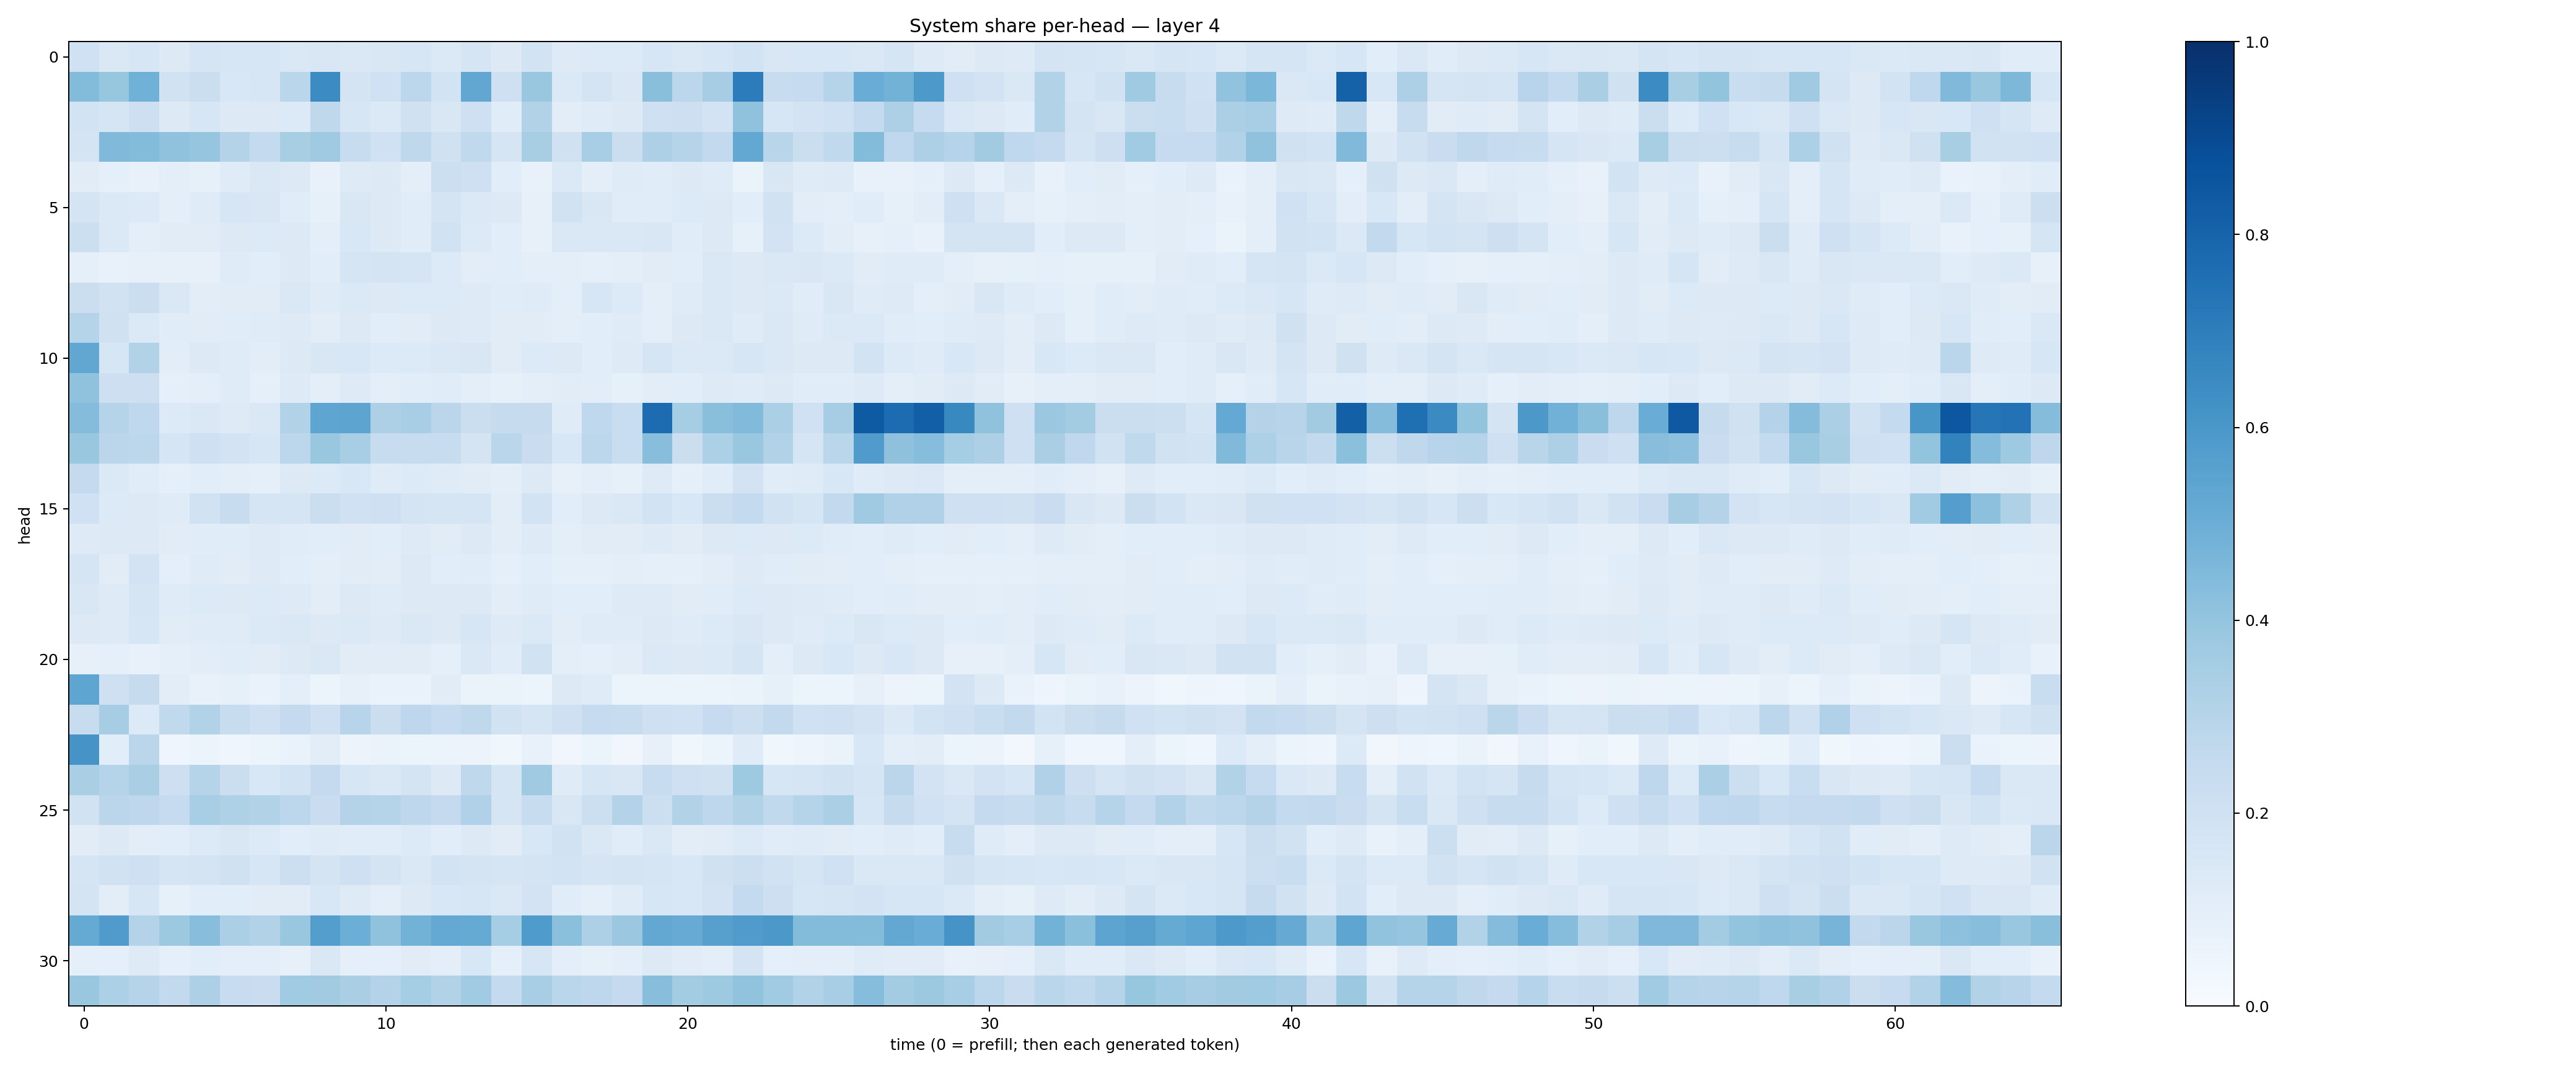

Values plotted in this chart, from the file beside it:
0.20204489, 0.14717215, 0.15850206, 0.13055488, 0.1703907, 0.16324234, 0.1563043, 0.1424926, 0.15145817, 0.14749044, 0.14868224, 0.1565162, 0.14062159, 0.16516165, 0.12796384, 0.18665332, 0.123709306, 0.13611223, 0.13450746, 0.15979311, 0.14448003, 0.16079214, 0.185032, 0.14970686
0.4411, 0.3941, 0.4873, 0.1953, 0.2197, 0.1548, 0.164, 0.2853, 0.6459, 0.174, 0.1996, 0.2781, 0.1849, 0.5305, 0.2034, 0.3872, 0.1401, 0.1739, 0.1437, 0.4227, 0.2799, 0.3498, 0.7057, 0.2386
0.1854, 0.1659, 0.2127, 0.1318, 0.1589, 0.13, 0.1266, 0.1343, 0.2708, 0.1563, 0.1405, 0.1989, 0.1502, 0.2068, 0.1171, 0.3129, 0.102, 0.1209, 0.1288, 0.2057, 0.2142, 0.1818, 0.4082, 0.1608
0.1796, 0.4479, 0.439, 0.4083, 0.3971, 0.3051, 0.2556, 0.3411, 0.3695, 0.2359, 0.2015, 0.2706, 0.1984, 0.2642, 0.1714, 0.3422, 0.1991, 0.3442, 0.2213, 0.326, 0.3012, 0.2607, 0.5236, 0.2896
0.1122, 0.0866, 0.07088, 0.1009, 0.08352, 0.1197, 0.141, 0.1256, 0.07234, 0.1235, 0.1251, 0.09818, 0.2171, 0.2079, 0.1088, 0.07067, 0.1373, 0.09934, 0.1184, 0.1139, 0.1298, 0.118, 0.06627, 0.149
0.1746, 0.1399, 0.1345, 0.09478, 0.1179, 0.1607, 0.1488, 0.1162, 0.08209, 0.1512, 0.1284, 0.1163, 0.1753, 0.1401, 0.1309, 0.07956, 0.1952, 0.1488, 0.1164, 0.1135, 0.1328, 0.1302, 0.1057, 0.1946
0.215, 0.1383, 0.09531, 0.1123, 0.1115, 0.1307, 0.1367, 0.1263, 0.1, 0.1527, 0.1268, 0.1148, 0.1886, 0.1351, 0.1084, 0.082, 0.144, 0.1482, 0.1449, 0.1512, 0.1145, 0.1326, 0.08534, 0.1829
0.09128, 0.07493, 0.08007, 0.07924, 0.08048, 0.1183, 0.1082, 0.1255, 0.1093, 0.1671, 0.1728, 0.1699, 0.1347, 0.1047, 0.1056, 0.09787, 0.09763, 0.09019, 0.09546, 0.1101, 0.1082, 0.1414, 0.1272, 0.1436
0.2235, 0.1907, 0.219, 0.142, 0.1038, 0.1103, 0.1118, 0.1407, 0.1185, 0.1397, 0.1314, 0.1331, 0.1349, 0.122, 0.1163, 0.1207, 0.1007, 0.1596, 0.1354, 0.09961, 0.1178, 0.1439, 0.1278, 0.1394
0.3028, 0.1971, 0.1382, 0.1147, 0.1111, 0.1161, 0.1191, 0.1212, 0.1033, 0.1303, 0.1063, 0.1119, 0.1275, 0.1212, 0.1105, 0.1109, 0.1014, 0.1057, 0.1193, 0.1002, 0.1313, 0.1435, 0.1207, 0.1449
0.531, 0.1612, 0.3087, 0.1041, 0.1322, 0.1204, 0.1032, 0.1299, 0.1521, 0.1562, 0.1351, 0.1349, 0.142, 0.1517, 0.1132, 0.1351, 0.1256, 0.1057, 0.1218, 0.1646, 0.1368, 0.1377, 0.1574, 0.1472
0.4071, 0.2134, 0.2136, 0.08628, 0.101, 0.1205, 0.08851, 0.1233, 0.09808, 0.1226, 0.1005, 0.1065, 0.1149, 0.09558, 0.08576, 0.09431, 0.1099, 0.1018, 0.08512, 0.1023, 0.1091, 0.1239, 0.121, 0.126
0.4361, 0.2989, 0.266, 0.1341, 0.1461, 0.1225, 0.1472, 0.3154, 0.539, 0.5417, 0.3246, 0.3439, 0.2816, 0.2219, 0.2447, 0.2422, 0.1207, 0.2657, 0.2333, 0.7665, 0.3526, 0.4221, 0.445, 0.3347
0.3829, 0.2847, 0.2788, 0.1708, 0.2075, 0.1807, 0.1587, 0.2787, 0.3877, 0.345, 0.24, 0.2413, 0.2411, 0.1741, 0.2856, 0.2283, 0.1549, 0.2803, 0.2328, 0.4274, 0.2264, 0.3307, 0.3848, 0.3108
0.2518, 0.1386, 0.1163, 0.09206, 0.1055, 0.09717, 0.08824, 0.1322, 0.1367, 0.1541, 0.1209, 0.1357, 0.1198, 0.1128, 0.1014, 0.1261, 0.07965, 0.09627, 0.08561, 0.1229, 0.09196, 0.117, 0.1801, 0.1167
0.2029, 0.1332, 0.1302, 0.1178, 0.1906, 0.2397, 0.1658, 0.1642, 0.2196, 0.2016, 0.2049, 0.1762, 0.1646, 0.1641, 0.1054, 0.185, 0.1087, 0.1263, 0.146, 0.1872, 0.1534, 0.2209, 0.2569, 0.1922
0.1223, 0.1258, 0.1294, 0.11, 0.1146, 0.1164, 0.1213, 0.115, 0.1089, 0.11, 0.1093, 0.1226, 0.1109, 0.1282, 0.1035, 0.1219, 0.09733, 0.1115, 0.1127, 0.123, 0.1121, 0.1275, 0.1343, 0.1282
0.1682, 0.1117, 0.1829, 0.09705, 0.1173, 0.1123, 0.1245, 0.1062, 0.09781, 0.1133, 0.1021, 0.1289, 0.1062, 0.1142, 0.09328, 0.1076, 0.09138, 0.09144, 0.09615, 0.09354, 0.09319, 0.1052, 0.1247, 0.1164
0.1493, 0.124, 0.1718, 0.1181, 0.1331, 0.1292, 0.1364, 0.1224, 0.1029, 0.1321, 0.1207, 0.1316, 0.1294, 0.1273, 0.104, 0.1202, 0.1058, 0.107, 0.1222, 0.1232, 0.1114, 0.1163, 0.1341, 0.1285
0.1258, 0.1221, 0.1583, 0.111, 0.1206, 0.1194, 0.1372, 0.1418, 0.1325, 0.1394, 0.1218, 0.147, 0.1264, 0.1566, 0.123, 0.1371, 0.1034, 0.1202, 0.1191, 0.1313, 0.1209, 0.1366, 0.1507, 0.1254
0.07929, 0.0925, 0.07669, 0.09313, 0.1034, 0.1157, 0.1118, 0.1273, 0.148, 0.1113, 0.1113, 0.1107, 0.08603, 0.1478, 0.1148, 0.1938, 0.09849, 0.08661, 0.1046, 0.1391, 0.1275, 0.1386, 0.1708, 0.09986
0.5368, 0.2083, 0.2445, 0.1019, 0.07335, 0.08269, 0.06996, 0.09458, 0.06092, 0.08036, 0.06844, 0.06938, 0.1122, 0.0646, 0.06495, 0.0512, 0.1266, 0.1209, 0.05985, 0.05209, 0.05109, 0.06094, 0.06565, 0.08211
0.2353, 0.3511, 0.1351, 0.2653, 0.3126, 0.2365, 0.2053, 0.2521, 0.2069, 0.296, 0.2256, 0.2768, 0.2468, 0.2718, 0.1933, 0.1714, 0.208, 0.2462, 0.2408, 0.2103, 0.2029, 0.2481, 0.2152, 0.2609
0.6124, 0.1077, 0.2837, 0.04582, 0.05385, 0.03961, 0.05228, 0.06753, 0.104, 0.05687, 0.06404, 0.06091, 0.05344, 0.05834, 0.03884, 0.07224, 0.03275, 0.05917, 0.03251, 0.07923, 0.03883, 0.05114, 0.1183, 0.03843
0.3395, 0.2976, 0.3391, 0.2116, 0.2993, 0.2199, 0.1545, 0.1847, 0.2501, 0.1574, 0.1438, 0.1795, 0.1274, 0.2704, 0.1654, 0.369, 0.1186, 0.1576, 0.1504, 0.2349, 0.2097, 0.1967, 0.3722, 0.1589
0.1935, 0.2813, 0.2735, 0.2496, 0.3442, 0.3234, 0.3143, 0.2793, 0.2288, 0.3081, 0.3033, 0.277, 0.2532, 0.3171, 0.167, 0.2389, 0.1494, 0.2175, 0.3051, 0.2181, 0.3156, 0.2736, 0.3149, 0.2642
0.1094, 0.1291, 0.1049, 0.1083, 0.1333, 0.1492, 0.135, 0.1067, 0.1183, 0.1156, 0.1133, 0.1365, 0.1059, 0.128, 0.1096, 0.1534, 0.1877, 0.1407, 0.1165, 0.1407, 0.1052, 0.1119, 0.1354, 0.1156
0.1666, 0.1945, 0.2091, 0.1653, 0.1738, 0.1954, 0.1573, 0.2172, 0.1727, 0.209, 0.1779, 0.1467, 0.1871, 0.1767, 0.1666, 0.1786, 0.1869, 0.1682, 0.1764, 0.1693, 0.1531, 0.1956, 0.2162, 0.1917
0.1727, 0.1047, 0.1613, 0.08212, 0.1084, 0.107, 0.1112, 0.1116, 0.1528, 0.1228, 0.09955, 0.1252, 0.1531, 0.1639, 0.1419, 0.1829, 0.1168, 0.09172, 0.1172, 0.1572, 0.1536, 0.1832, 0.2544, 0.2121
0.5168, 0.5797, 0.3059, 0.3785, 0.4259, 0.3345, 0.3162, 0.3844, 0.5699, 0.4987, 0.4081, 0.4774, 0.5214, 0.5169, 0.3544, 0.5828, 0.4185, 0.3259, 0.3792, 0.5236, 0.5084, 0.5601, 0.5789, 0.5974
0.08993, 0.08645, 0.1247, 0.08717, 0.106, 0.1008, 0.0996, 0.08149, 0.1468, 0.08931, 0.09122, 0.1114, 0.09977, 0.1534, 0.09177, 0.1624, 0.1001, 0.0821, 0.09949, 0.1284, 0.1101, 0.09768, 0.1731, 0.0881
0.3856, 0.3291, 0.3004, 0.2598, 0.3266, 0.237, 0.2285, 0.3634, 0.3617, 0.3375, 0.3062, 0.3541, 0.3141, 0.367, 0.2571, 0.344, 0.2856, 0.2748, 0.2535, 0.4293, 0.3573, 0.3726, 0.405, 0.367
